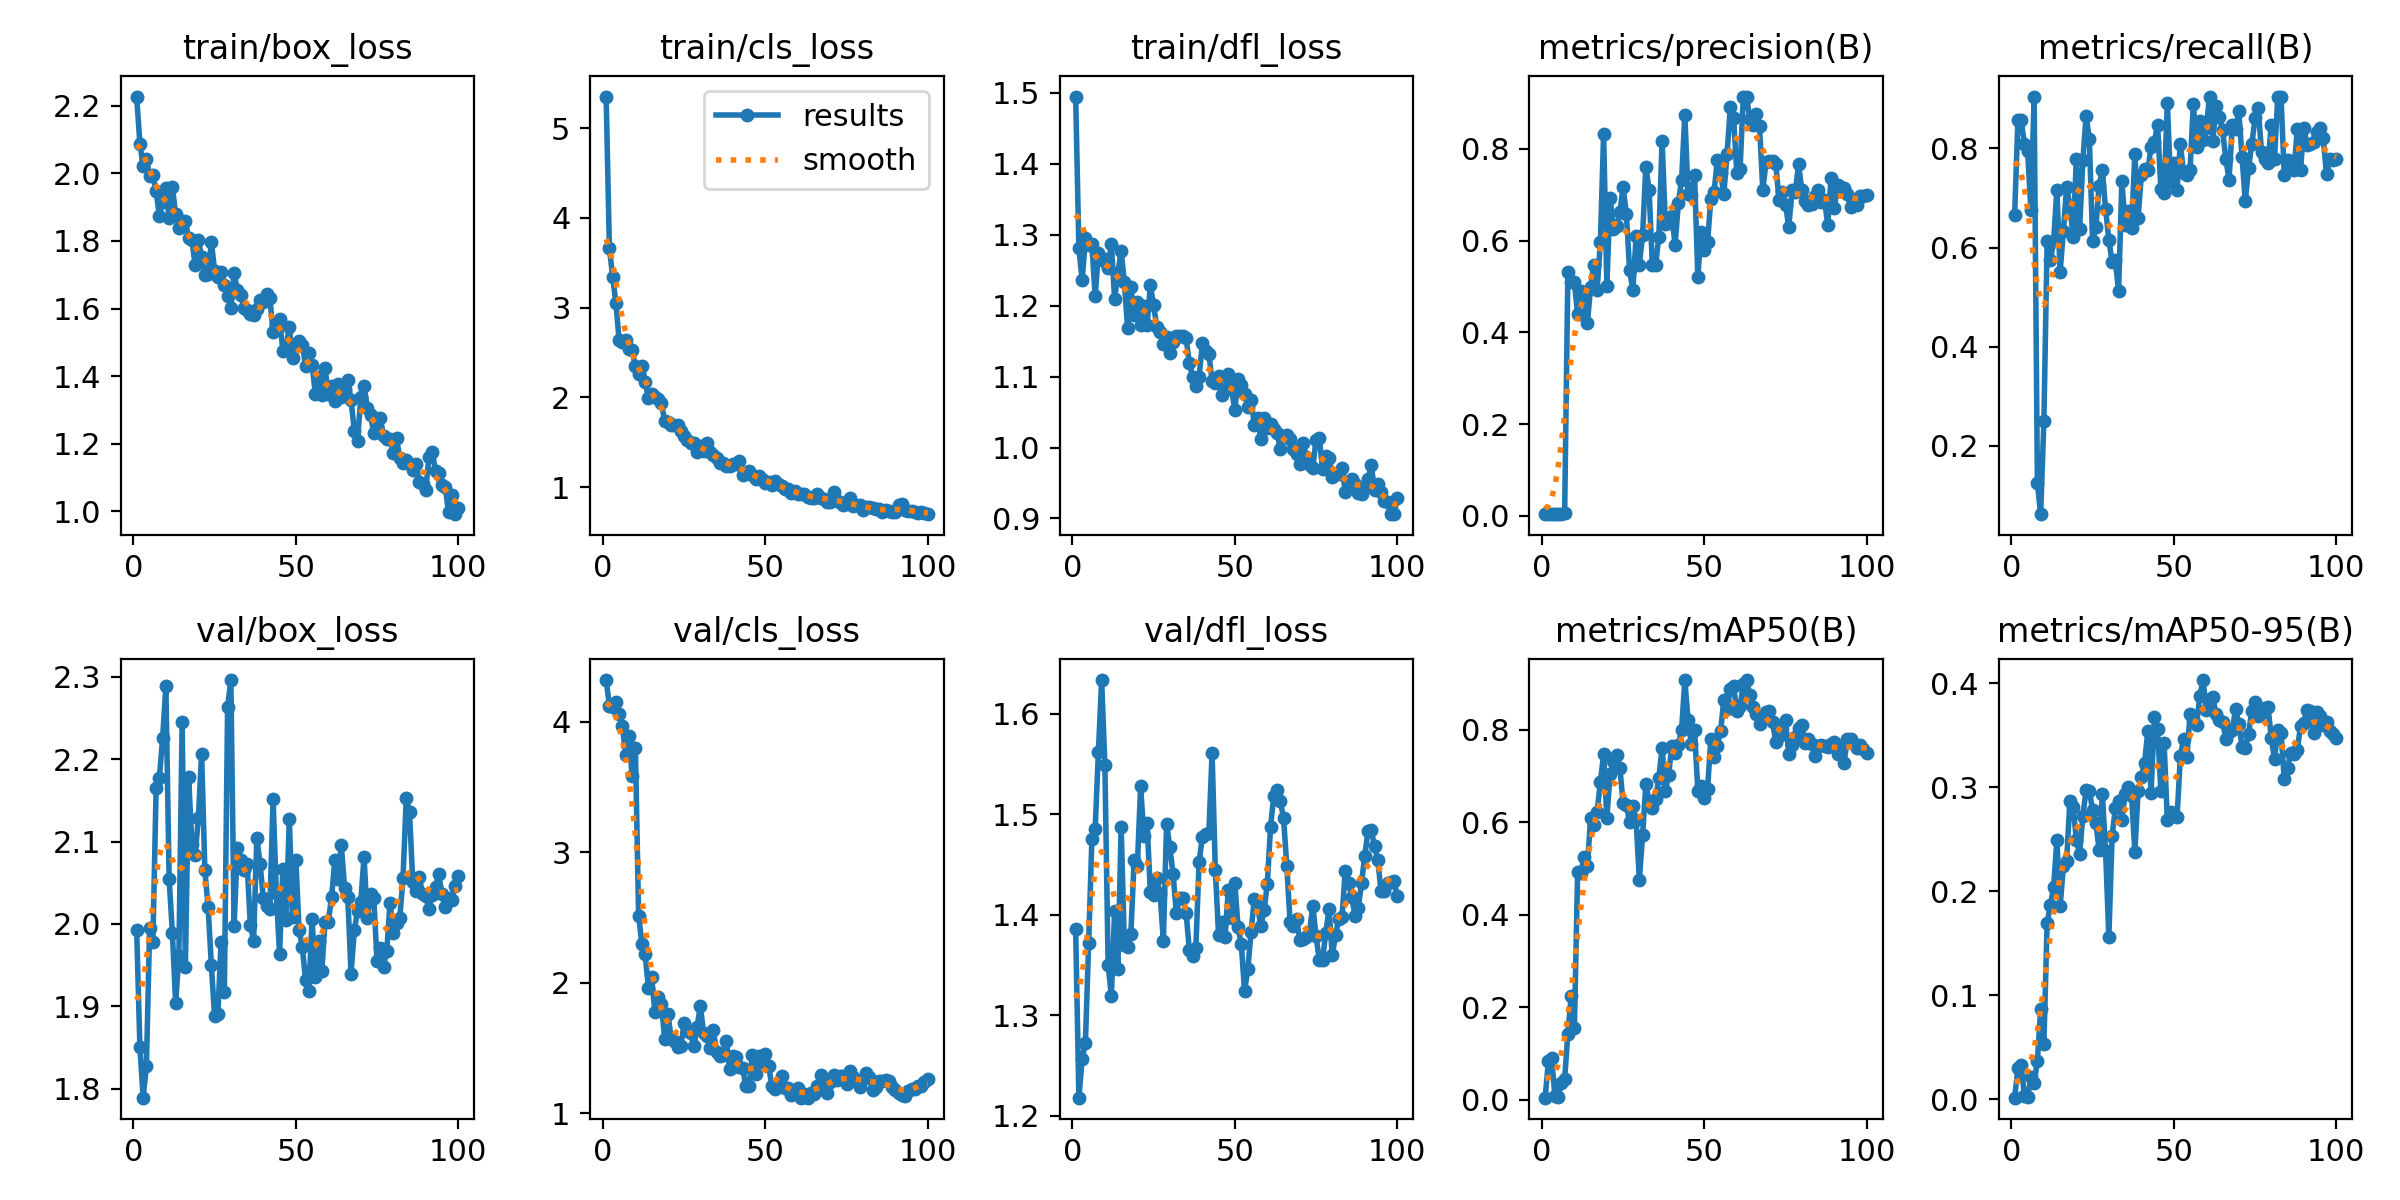

The data file committed next to this chart (first rows):
epoch, time, train/box_loss, train/cls_loss, train/dfl_loss, metrics/precision(B), metrics/recall(B), metrics/mAP50(B), metrics/mAP50-95(B), val/box_loss, val/cls_loss, val/dfl_loss, lr/pg0, lr/pg1, lr/pg2
1, 130.7, 2.228, 5.351, 1.495, 0.004, 0.6667, 0.00416, 0.00165, 1.993, 4.318, 1.386, 0.0001334, 0.0001334, 0.0001334
2, 286.1, 2.088, 3.664, 1.281, 0.005, 0.8571, 0.08318, 0.02992, 1.851, 4.121, 1.218, 0.0002806, 0.0002806, 0.0002806
3, 396.5, 2.022, 3.344, 1.236, 0.00502, 0.8571, 0.08962, 0.03347, 1.789, 4.115, 1.257, 0.0004248, 0.0004248, 0.0004248
4, 498.5, 2.042, 3.051, 1.295, 0.00469, 0.8095, 0.00794, 0.00304, 1.828, 4.147, 1.272, 0.0005661, 0.0005661, 0.0005661
5, 600.2, 1.992, 2.634, 1.285, 0.00479, 0.7946, 0.00598, 0.00221, 1.995, 4.055, 1.372, 0.0007044, 0.0007044, 0.0007044
6, 691.9, 1.995, 2.617, 1.287, 0.00378, 0.6756, 0.03669, 0.02144, 1.978, 3.964, 1.476, 0.0008398, 0.0008398, 0.0008398
7, 830.9, 1.947, 2.638, 1.214, 0.00554, 0.9048, 0.04467, 0.01613, 2.165, 3.741, 1.485, 0.0009721, 0.0009721, 0.0009721
8, 991.9, 1.874, 2.534, 1.274, 0.5325, 0.125, 0.1429, 0.03657, 2.177, 3.888, 1.562, 0.001102, 0.001102, 0.001102
9, 1197, 1.916, 2.524, 1.265, 0.5103, 0.0625, 0.2237, 0.08649, 2.226, 3.583, 1.634, 0.001228, 0.001228, 0.001228
10, 1398, 1.955, 2.348, 1.265, 0.5099, 0.25, 0.1542, 0.05316, 2.289, 3.796, 1.549, 0.001351, 0.001351, 0.001351
11, 1627, 1.869, 2.259, 1.253, 0.4393, 0.6131, 0.4922, 0.1696, 2.054, 2.512, 1.35, 0.001472, 0.001472, 0.001472
12, 1839, 1.96, 2.352, 1.287, 0.4903, 0.5744, 0.4905, 0.1871, 1.99, 2.298, 1.32, 0.001485, 0.001485, 0.001485
13, 1975, 1.879, 2.177, 1.209, 0.4703, 0.6131, 0.5243, 0.2038, 1.904, 2.218, 1.404, 0.001469, 0.001469, 0.001469
14, 2151, 1.838, 1.995, 1.246, 0.4203, 0.7173, 0.5056, 0.2495, 1.961, 1.96, 1.346, 0.001452, 0.001452, 0.001452
15, 2321, 1.859, 2.035, 1.277, 0.4998, 0.5506, 0.6085, 0.1855, 2.245, 2.042, 1.488, 0.001436, 0.001436, 0.001436
16, 2458, 1.86, 2.005, 1.233, 0.5472, 0.6335, 0.5943, 0.2241, 1.948, 1.775, 1.37, 0.001419, 0.001419, 0.001419
17, 2575, 1.809, 1.978, 1.168, 0.4929, 0.7232, 0.6226, 0.2293, 2.178, 1.893, 1.368, 0.001403, 0.001403, 0.001403
18, 2693, 1.804, 1.936, 1.226, 0.597, 0.6845, 0.6861, 0.2867, 2.097, 1.839, 1.382, 0.001386, 0.001386, 0.001386
19, 2819, 1.729, 1.739, 1.186, 0.8328, 0.622, 0.747, 0.2813, 2.083, 1.57, 1.454, 0.00137, 0.00137, 0.00137
20, 2951, 1.804, 1.731, 1.205, 0.5017, 0.7798, 0.609, 0.2496, 2.129, 1.759, 1.449, 0.001353, 0.001353, 0.001353
21, 3063, 1.752, 1.696, 1.172, 0.694, 0.6381, 0.7045, 0.236, 2.207, 1.577, 1.528, 0.001337, 0.001337, 0.001337
22, 3176, 1.7, 1.697, 1.2, 0.6266, 0.776, 0.7327, 0.2729, 2.065, 1.555, 1.479, 0.00132, 0.00132, 0.00132
23, 3315, 1.701, 1.696, 1.173, 0.6311, 0.8661, 0.7446, 0.2972, 2.02, 1.506, 1.491, 0.001304, 0.001304, 0.001304
24, 3435, 1.797, 1.623, 1.229, 0.6619, 0.8185, 0.7169, 0.2965, 1.95, 1.515, 1.422, 0.001287, 0.001287, 0.001287
25, 3570, 1.712, 1.573, 1.2, 0.7161, 0.6131, 0.6413, 0.2783, 1.888, 1.686, 1.42, 0.001271, 0.001271, 0.001271
26, 3703, 1.693, 1.529, 1.17, 0.6582, 0.6419, 0.6369, 0.2661, 1.891, 1.63, 1.437, 0.001254, 0.001254, 0.001254
27, 3843, 1.707, 1.496, 1.162, 0.5357, 0.7251, 0.6003, 0.2399, 1.979, 1.611, 1.42, 0.001238, 0.001238, 0.001238
28, 3968, 1.669, 1.49, 1.146, 0.4916, 0.756, 0.6345, 0.2941, 1.918, 1.51, 1.374, 0.001221, 0.001221, 0.001221
29, 4089, 1.637, 1.393, 1.155, 0.61, 0.6771, 0.6038, 0.2385, 2.263, 1.658, 1.491, 0.001205, 0.001205, 0.001205
30, 4215, 1.602, 1.456, 1.134, 0.5479, 0.6154, 0.4755, 0.1558, 2.296, 1.822, 1.467, 0.001188, 0.001188, 0.001188
31, 4338, 1.704, 1.402, 1.149, 0.6127, 0.5714, 0.5719, 0.2535, 1.998, 1.61, 1.44, 0.001172, 0.001172, 0.001172
32, 4469, 1.655, 1.497, 1.158, 0.7609, 0.5746, 0.682, 0.2797, 2.093, 1.591, 1.402, 0.001155, 0.001155, 0.001155
33, 4584, 1.641, 1.395, 1.157, 0.7108, 0.5119, 0.6448, 0.2869, 2.077, 1.499, 1.417, 0.001139, 0.001139, 0.001139
34, 4699, 1.602, 1.355, 1.157, 0.5469, 0.7342, 0.6313, 0.2689, 2.065, 1.634, 1.417, 0.001122, 0.001122, 0.001122
35, 4806, 1.595, 1.327, 1.154, 0.5476, 0.6458, 0.6502, 0.2933, 2.073, 1.464, 1.402, 0.001106, 0.001106, 0.001106
36, 4902, 1.585, 1.266, 1.119, 0.6082, 0.6742, 0.6961, 0.3001, 1.998, 1.439, 1.365, 0.001089, 0.001089, 0.001089
37, 4993, 1.58, 1.266, 1.099, 0.8179, 0.6388, 0.7608, 0.2915, 1.98, 1.442, 1.359, 0.001073, 0.001073, 0.001073
38, 5084, 1.597, 1.242, 1.087, 0.6369, 0.7892, 0.6672, 0.238, 2.105, 1.553, 1.367, 0.001056, 0.001056, 0.001056
39, 5174, 1.626, 1.238, 1.1, 0.6393, 0.6606, 0.7028, 0.2963, 2.072, 1.337, 1.453, 0.00104, 0.00104, 0.00104
40, 5260, 1.618, 1.257, 1.147, 0.6544, 0.7459, 0.7646, 0.31, 2.031, 1.439, 1.478, 0.001023, 0.001023, 0.001023
41, 5349, 1.644, 1.259, 1.136, 0.5909, 0.7582, 0.7492, 0.3239, 2.022, 1.433, 1.481, 0.001007, 0.001007, 0.001007
42, 5440, 1.63, 1.289, 1.132, 0.6816, 0.756, 0.7663, 0.354, 2.018, 1.352, 1.482, 0.0009904, 0.0009904, 0.0009904
43, 5530, 1.532, 1.134, 1.094, 0.7327, 0.8036, 0.7986, 0.2947, 2.151, 1.346, 1.561, 0.0009739, 0.0009739, 0.0009739
44, 5628, 1.552, 1.164, 1.091, 0.8747, 0.8133, 0.9073, 0.3673, 2.037, 1.207, 1.445, 0.0009574, 0.0009574, 0.0009574
45, 5717, 1.57, 1.175, 1.101, 0.7019, 0.8474, 0.8207, 0.3562, 1.964, 1.21, 1.38, 0.0009409, 0.0009409, 0.0009409
46, 5806, 1.475, 1.134, 1.074, 0.7007, 0.719, 0.7695, 0.2969, 2.067, 1.444, 1.393, 0.0009244, 0.0009244, 0.0009244
47, 5917, 1.484, 1.092, 1.083, 0.7428, 0.7106, 0.7993, 0.343, 2.005, 1.299, 1.379, 0.0009078, 0.0009078, 0.0009078
48, 6010, 1.546, 1.126, 1.103, 0.5208, 0.8926, 0.667, 0.2689, 2.127, 1.44, 1.425, 0.0008913, 0.0008913, 0.0008913
49, 6110, 1.453, 1.096, 1.082, 0.618, 0.7321, 0.6778, 0.2768, 2.008, 1.388, 1.397, 0.0008748, 0.0008748, 0.0008748
50, 6202, 1.495, 1.05, 1.053, 0.5788, 0.7708, 0.6531, 0.2726, 2.078, 1.449, 1.431, 0.0008583, 0.0008583, 0.0008583
51, 6293, 1.502, 1.057, 1.096, 0.5974, 0.7173, 0.6725, 0.2711, 1.993, 1.362, 1.388, 0.0008418, 0.0008418, 0.0008418
52, 6387, 1.492, 1.025, 1.088, 0.6911, 0.8091, 0.7794, 0.3298, 1.972, 1.211, 1.371, 0.0008253, 0.0008253, 0.0008253
53, 6478, 1.431, 1.066, 1.076, 0.706, 0.7507, 0.7416, 0.3463, 1.932, 1.181, 1.324, 0.0008088, 0.0008088, 0.0008088
54, 6561, 1.468, 1.039, 1.057, 0.7759, 0.7461, 0.7648, 0.3287, 1.919, 1.202, 1.346, 0.0007923, 0.0007923, 0.0007923
55, 6655, 1.434, 1.01, 1.067, 0.7472, 0.756, 0.7966, 0.3703, 2.006, 1.285, 1.383, 0.0007758, 0.0007758, 0.0007758
56, 6756, 1.348, 0.9766, 1.032, 0.701, 0.8899, 0.8632, 0.3656, 1.936, 1.193, 1.416, 0.0007593, 0.0007593, 0.0007593
57, 6851, 1.399, 0.9833, 1.041, 0.7891, 0.8036, 0.8443, 0.36, 1.98, 1.191, 1.409, 0.0007428, 0.0007428, 0.0007428
58, 10293, 1.345, 0.9391, 1.012, 0.891, 0.8564, 0.8887, 0.3879, 1.943, 1.14, 1.389, 0.0007263, 0.0007263, 0.0007263
59, 10424, 1.423, 0.954, 1.042, 0.8685, 0.8175, 0.8935, 0.4032, 2.003, 1.151, 1.405, 0.0007098, 0.0007098, 0.0007098
60, 10529, 1.347, 0.929, 1.028, 0.7483, 0.8423, 0.8398, 0.3746, 2.003, 1.195, 1.431, 0.0006933, 0.0006933, 0.0006933
... 40 more rows
